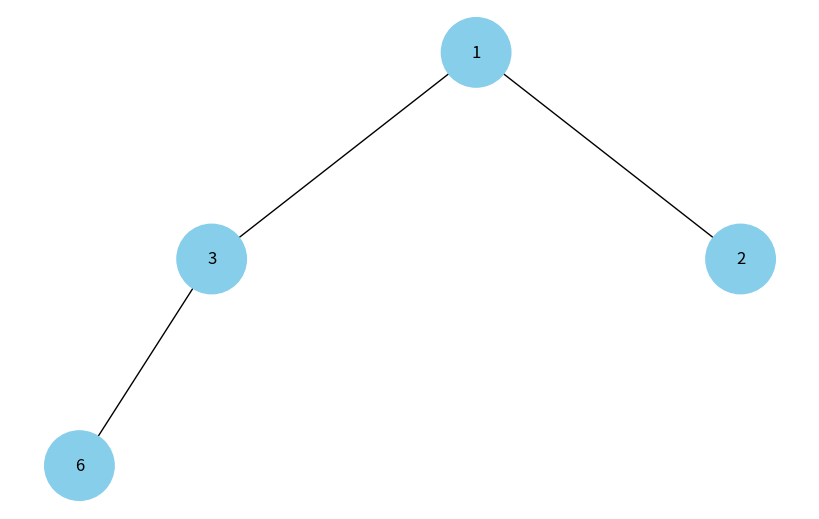

This figure's Python source:
import uuid
import networkx as nx
import matplotlib.pyplot as plt

class Node:
    def __init__(self, key, color="skyblue"):
        self.left = None
        self.right = None
        self.val = key
        self.color = color  # Додатковий аргумент для зберігання кольору вузла
        self.id = str(uuid.uuid4())  # Унікальний ідентифікатор для кожного вузла

def add_edges(graph, node, pos, x=0, y=0, layer=1):
    if node is not None:
        graph.add_node(node.id, color=node.color, label=node.val)  # Використання id та збереження значення вузла
        if node.left:
            graph.add_edge(node.id, node.left.id)
            l = x - 1 / 2 ** layer
            pos[node.left.id] = (l, y - 1)
            l = add_edges(graph, node.left, pos, x=l, y=y - 1, layer=layer + 1)
        if node.right:
            graph.add_edge(node.id, node.right.id)
            r = x + 1 / 2 ** layer
            pos[node.right.id] = (r, y - 1)
            r = add_edges(graph, node.right, pos, x=r, y=y - 1, layer=layer + 1)
    return graph

def draw_tree(tree_root):
    tree = nx.DiGraph()
    pos = {tree_root.id: (0, 0)}
    tree = add_edges(tree, tree_root, pos)

    colors = [node[1]['color'] for node in tree.nodes(data=True)]
    labels = {node[0]: node[1]['label'] for node in tree.nodes(data=True)}  # Використовуйте значення вузла для міток

    plt.figure(figsize=(8, 5))
    nx.draw(tree, pos=pos, labels=labels, arrows=False, node_size=2500, node_color=colors)
    plt.show()

# Створення дерева
# root = Node(0)
# root.left = Node(4)
# root.left.left = Node(5)
# root.left.right = Node(10)
# root.right = Node(1)
# root.right.left = Node(3)
# draw_tree(root) #Відображення дерева з прикладу коду

# Створення бінарної купи (приклад)
root2 = Node(1)
root2.left = Node(3)
root2.right = Node(2)
root2.left.left = Node(6)
draw_tree(root2)
